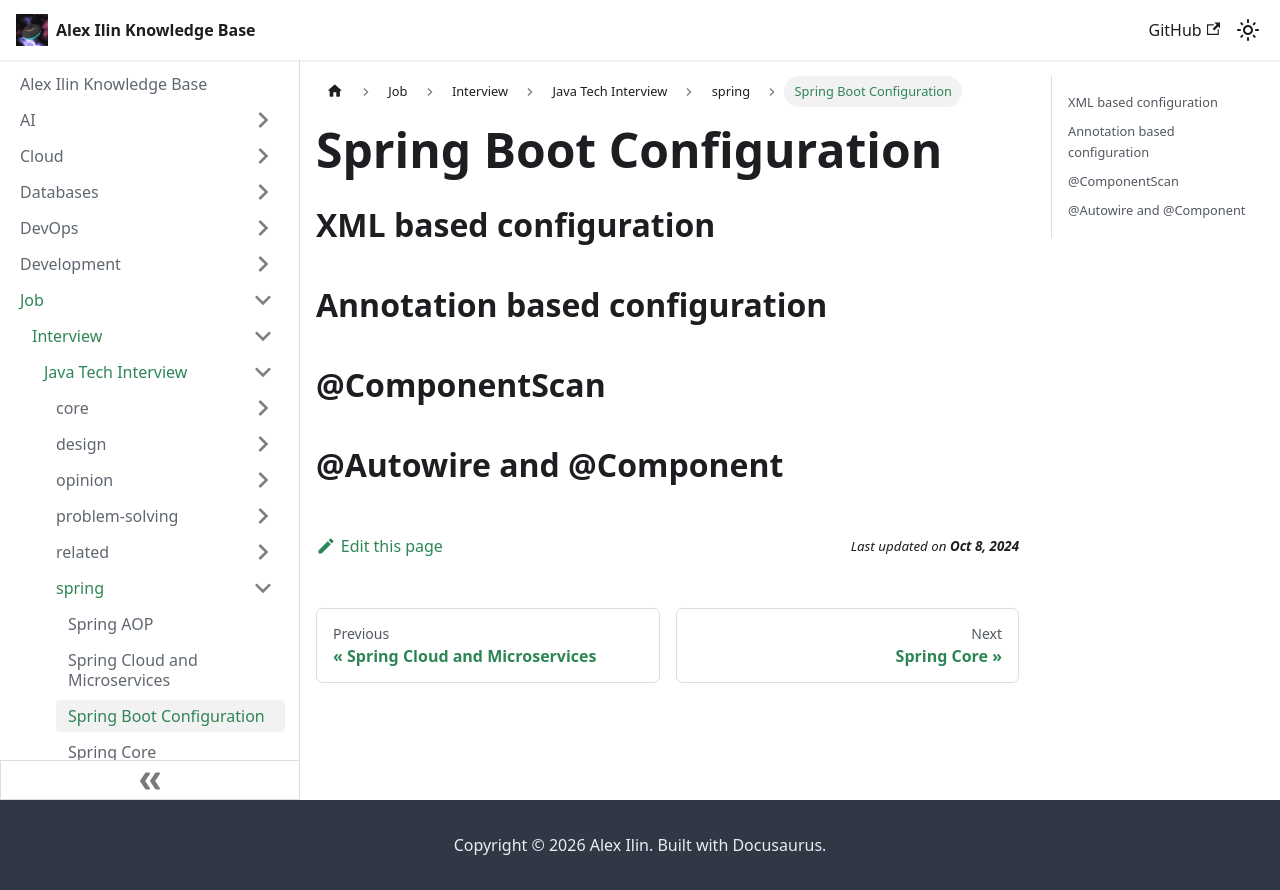

repository: engilyin/kb · page: Job/TechInterview/Java/spring/configuration/index.html · generator: docusaurus

# Spring Boot Configuration

## XML based configuration

## Annotation based configuration

## @ComponentScan

## @Autowire and @Component
